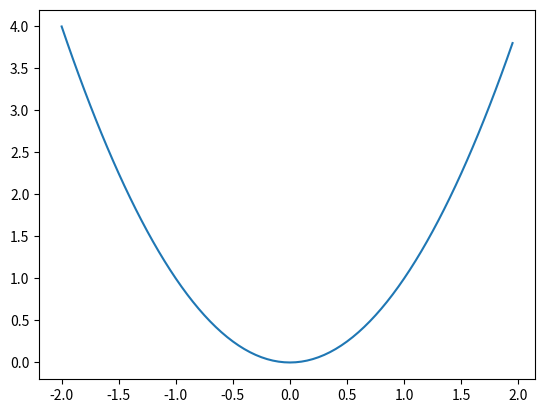

This chart was generated by the following Python code:
import pandas as pd
from scipy import stats
import matplotlib.pyplot as plt
import numpy as np

df = pd.DataFrame()
df["Norm"] = stats.norm.rvs(loc=0, scale=1, size=10000)
df["LogNorm"] = stats.lognorm.rvs(loc=0, s=1, size=10000)
# df.hist(bins=20)
# print(df.describe())
# plt.plot(df)
# plt.show()

B = df["Norm"].value_counts(bins=20)
# print(B)
B.sort_index(inplace=True)
# print(B)
# print(B.index[0])
# print(B.max())

# iv = pd.Interval(1, 2, closed="neither")
# print(iv)

x = np.arange(-2, 2, 0.05)
# print(x)

y = x**2
# print(y)

plt.plot(x, y)
plt.show()
